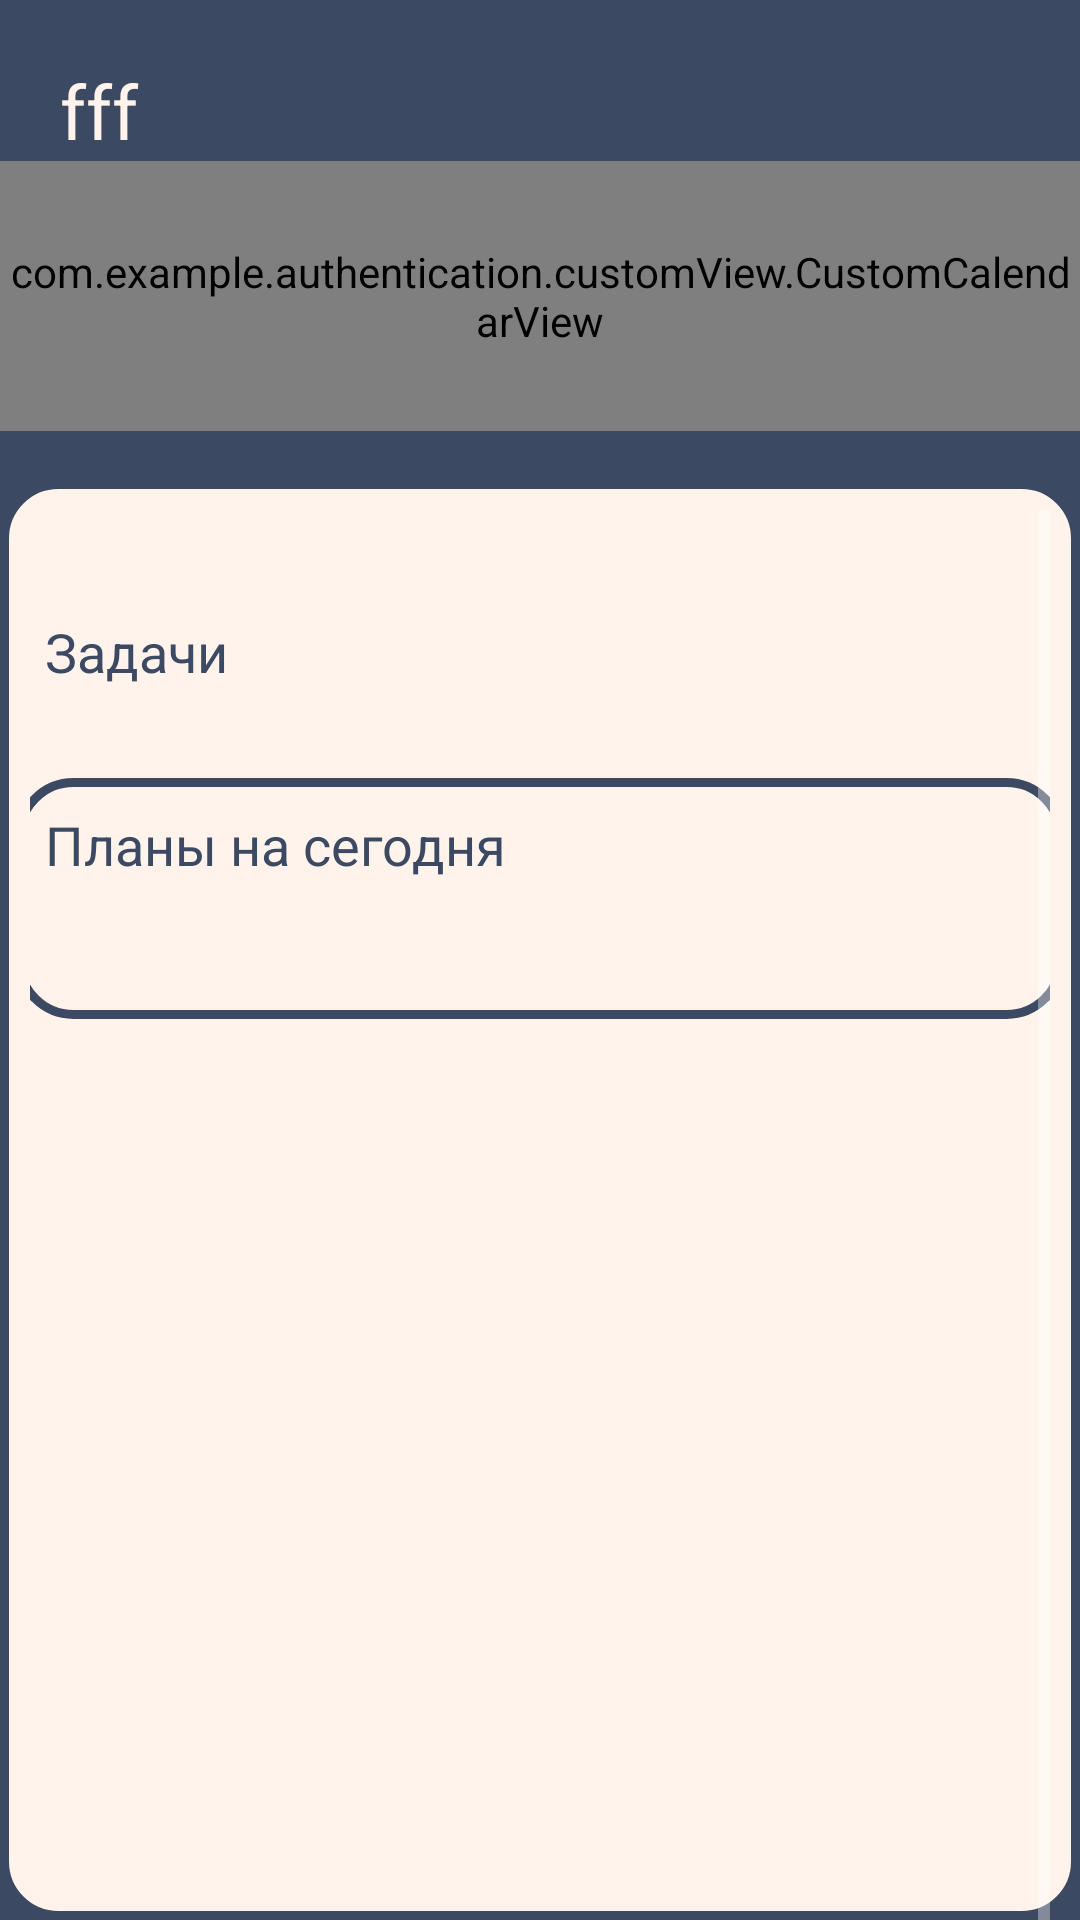

Here is an Android app screen rendered from its layout file. Give the layout XML and the strings, colors and styles it references.
<!-- AndroidManifest.xml: application theme Theme.Authentication -->
<!-- res/layout/fragment_home.xml -->
<?xml version="1.0" encoding="utf-8"?>
<FrameLayout xmlns:android="http://schemas.android.com/apk/res/android"
    xmlns:tools="http://schemas.android.com/tools"
    android:layout_width="match_parent"
    android:layout_height="match_parent"
    xmlns:app="http://schemas.android.com/apk/res-auto"
    tools:context=".fragment.HomeFragment"
    android:background="@color/colorPrimary">

    <LinearLayout
        android:layout_width="match_parent"
        android:layout_height="match_parent"
        android:orientation="vertical">

        <LinearLayout
            android:id="@+id/linearLayout2"
            android:layout_width="match_parent"
            android:layout_height="160dp"
            android:background="@color/colorPrimary"
            android:orientation="vertical"
            app:layout_constraintEnd_toEndOf="parent"
            app:layout_constraintHorizontal_bias="0.0"
            app:layout_constraintStart_toStartOf="parent"
            app:layout_constraintTop_toTopOf="parent">

            <TextView
                android:id="@+id/today"
                android:layout_width="match_parent"
                android:layout_height="wrap_content"
                android:background="@color/colorPrimary"
                android:paddingStart="20dp"
                android:paddingTop="20dp"
                android:text="fff"
                android:textSize="25sp" />

            <com.example.authentication.customView.CustomCalendarView
                android:layout_width="match_parent"
                android:layout_height="90dp"
                android:background="@color/colorPrimary"
                android:gravity="center">

            </com.example.authentication.customView.CustomCalendarView>
        </LinearLayout>

        <LinearLayout
            android:id="@+id/linearLayout"
            android:layout_width="match_parent"
            android:layout_height="match_parent"
            android:background="@drawable/home_page_back"
            android:orientation="vertical"
            app:layout_constraintBottom_toBottomOf="parent"
            app:layout_constraintEnd_toEndOf="parent"
            app:layout_constraintStart_toStartOf="parent"
            app:layout_constraintTop_toBottomOf="@+id/linearLayout2">

            <ScrollView
                android:id="@+id/scrollView"
                android:layout_width="match_parent"
                android:layout_height="536dp"
                android:layout_gravity="center"
                android:fillViewport="true"
                android:padding="10dp">

                <LinearLayout
                    android:id="@+id/planList"
                    android:layout_width="match_parent"
                    android:layout_height="wrap_content"
                    android:layout_marginTop="25dp"
                    android:layout_marginBottom="20dp"
                    android:gravity="center_horizontal|top"
                    android:orientation="vertical">

                    <TextView
                        android:layout_width="350dp"
                        android:layout_height="wrap_content"
                        android:layout_marginBottom="20dp"
                        android:padding="10dp"
                        android:text="Задачи"
                        android:textColor="@color/colorPrimary"
                        android:textSize="18sp" />

                    <LinearLayout
                        android:id="@+id/todayPlan"
                        android:layout_width="350dp"
                        android:layout_height="wrap_content"
                        android:background="@drawable/home_page_back"
                        android:gravity="center_horizontal|top"
                        android:orientation="vertical">

                        <TextView
                            android:id="@+id/textView4"
                            android:layout_width="350dp"
                            android:layout_height="wrap_content"
                            android:padding="10dp"
                            android:text="Планы на сегодня"
                            android:textColor="@color/colorPrimary"
                            android:textSize="18sp" />

                        <LinearLayout
                            android:id="@+id/tasksContainer"
                            android:layout_width="match_parent"
                            android:layout_height="wrap_content"
                            android:layout_margin="10dp"
                            android:orientation="vertical"
                            android:paddingTop="16dp" />
                    </LinearLayout>
                </LinearLayout>
            </ScrollView>
        </LinearLayout>
    </LinearLayout>
</FrameLayout>
<!-- resources referenced by this layout -->
<resources>
  <color name="colorPrimary">#3C4962</color>
  <!-- drawable home_page_back (drawable) -->
  <?xml version="1.0" encoding="utf-8"?>
  <shape xmlns:android="http://schemas.android.com/apk/res/android"
      android:shape="rectangle">
      <corners android:radius="18dp" />
      <solid android:color="#FFF3EB" />
      <stroke
          android:width="3dp"
          android:color="@color/colorPrimary" /> 
  </shape>
  <style name="Theme.Authentication" parent="Base.Theme.Authentication" />
  <style name="Base.Theme.Authentication" parent="Theme.AppCompat.NoActionBar">
          
          
          <item name="colorPrimary">@color/colorPrimary</item>
          <item name="colorPrimaryVariant">@color/colorPrimary</item>
          <item name="android:statusBarColor">@color/colorPrimary</item>
          <item name="android:textColorHint">@color/colorPrimary</item>
          <item name="android:colorAccent">@color/orange</item>
          <item name="android:itemBackground">@color/colorPrimary</item>
          <item name="android:textColor">@color/backgraund</item>
      </style>
  <color name="orange">#E34210</color>
  <color name="backgraund">#FFF3EB</color>
</resources>
